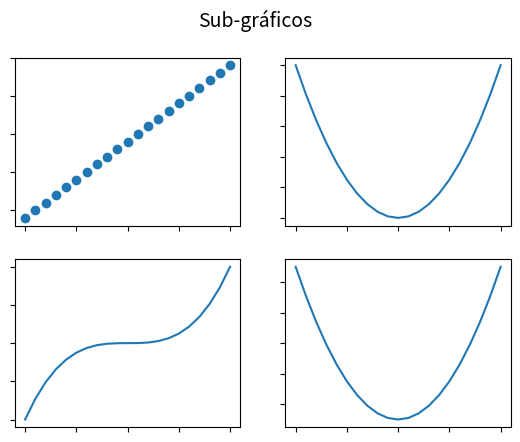

This figure's Python source:
# -*- coding: utf-8 -*-
"""
Created on Mon May 25 02:06:17 2015

[redacted]
"""

import matplotlib.pyplot as plt
plt.close('all')

t = range(-10,11)
x = [i-1 for i in t]
y = [i**2 for i in t]
z = [i**3 for i in t]
w = [i**2-10 for i in t]

fig = plt.figure()
fig.suptitle('Sub-gráficos',fontsize=14)

ax = plt.subplot(2,2,1)
ax.scatter(t,x)
ax.set_xticklabels([])
ax.set_yticklabels([])

ax = plt.subplot(2,2,2)
ax.plot(t,y)
ax.set_xticklabels([])
ax.set_yticklabels([])

ax = plt.subplot(2,2,3)
ax.plot(t,z)
ax.set_xticklabels([])
ax.set_yticklabels([])

ax = plt.subplot(2,2,4)
ax.plot(t,w)
ax.set_xticklabels([])
ax.set_yticklabels([])